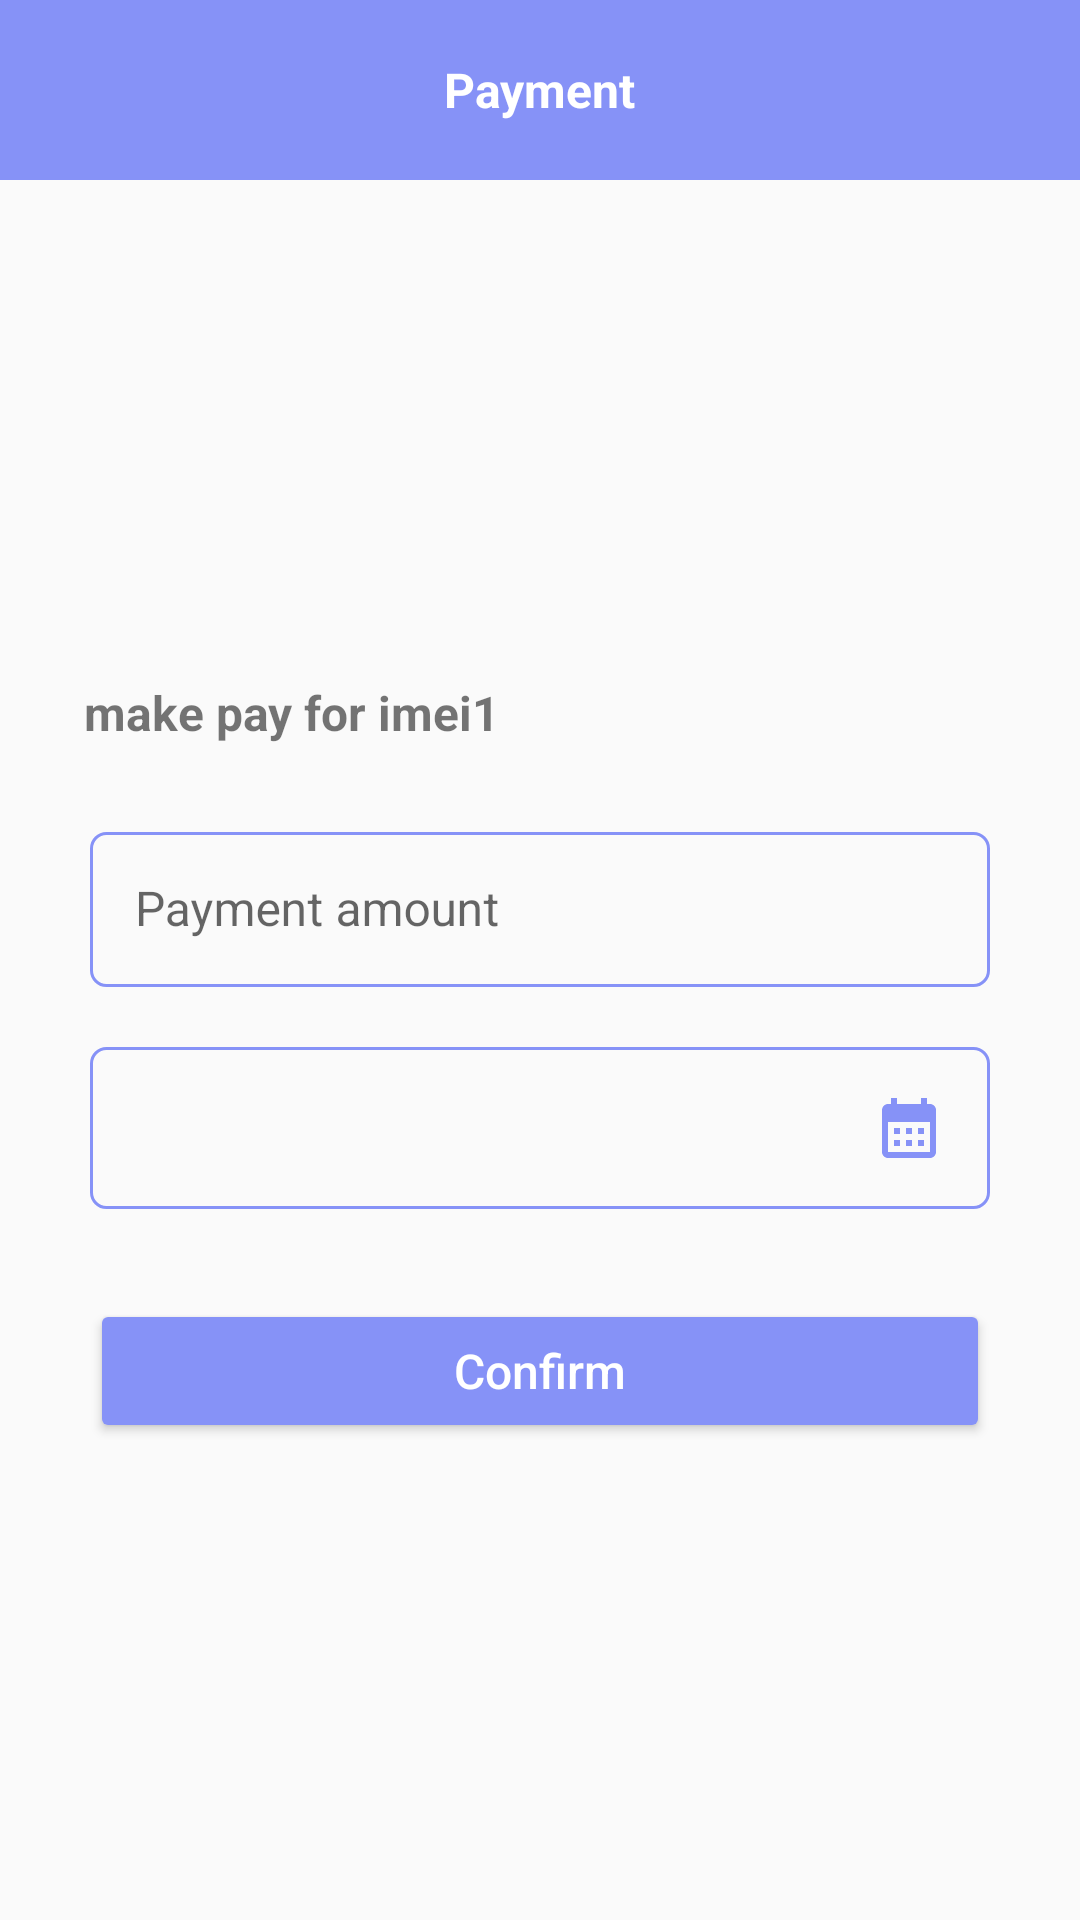

The Android layout XML behind this screen, and the referenced resources:
<!-- AndroidManifest.xml: application theme Theme.TestApi -->
<!-- res/layout/activity_payment.xml -->
<?xml version="1.0" encoding="utf-8"?>
<LinearLayout xmlns:android="http://schemas.android.com/apk/res/android"
    xmlns:app="http://schemas.android.com/apk/res-auto"
    xmlns:tools="http://schemas.android.com/tools"
    android:id="@+id/main"
    android:layout_width="match_parent"
    android:layout_height="match_parent"
    android:orientation="vertical"
    tools:context=".activities.PaymentActivity">
    <androidx.appcompat.widget.Toolbar
        android:id="@+id/toolbar"
        android:layout_width="match_parent"
        android:layout_height="60dp"
        android:background="@color/my_primary"
        android:padding="8dp"
        android:theme="@style/ThemeOverlay.AppCompat.Dark.ActionBar">

        
        <ImageView
            android:layout_width="30dp"
            android:layout_height="30dp"
            android:src="@drawable/ic_back"
            android:contentDescription="Back"
            android:layout_gravity="start" />
        
        <TextView
            android:id="@+id/toolbar_title"
            android:layout_width="wrap_content"
            android:layout_height="wrap_content"
            android:layout_gravity="center"
            android:text="Payment"
            android:textColor="@android:color/white"
            android:textSize="16sp"
            android:textStyle="bold" />
    </androidx.appcompat.widget.Toolbar>
    <LinearLayout
        android:layout_width="match_parent"
        android:layout_height="match_parent"
        android:padding="20dp"
        android:gravity="center"
        android:orientation="vertical">
        <TextView
            android:layout_width="match_parent"
            android:layout_height="wrap_content"
            android:id="@+id/paymentImeiTv"
            android:text="make pay for imei1"
            android:textStyle="bold"
            android:layout_marginBottom="10dp"
            android:padding="8dp"
            android:textSize="16sp"/>
    <com.google.android.material.textfield.TextInputLayout
        android:layout_width="match_parent"
        android:layout_height="wrap_content"
        android:hint="Payment amount">
        <com.google.android.material.textfield.TextInputEditText
            android:layout_width="match_parent"
            android:layout_height="wrap_content"
            android:id="@+id/paymentAmountEdt"
            android:layout_margin="10dp"
            android:textSize="16sp"
            android:inputType="number"
            android:background="@drawable/custom_edittext"
            android:padding="15dp"/>
    </com.google.android.material.textfield.TextInputLayout>
    <TextView
        android:layout_width="match_parent"
        android:layout_height="wrap_content"
        android:layout_margin="10dp"
        android:id="@+id/paymentDateTv"
        android:textSize="16sp"
        android:drawableEnd="@drawable/baseline_calendar_month_24"
        android:background="@drawable/custom_edittext"
        android:padding="15dp"/>
        <Button
            android:id="@+id/confirmPaymentBtn"
            android:layout_width="match_parent"
            android:layout_height="wrap_content"
            android:backgroundTint="@color/my_primary"
            android:layout_marginStart="10dp"
            android:layout_marginEnd="10dp"
            android:layout_marginTop="20dp"
            android:hint="Confirm"
            android:textColorHint="@color/white"
            android:textSize="16sp"/>
        <ProgressBar
            android:layout_width="wrap_content"
            android:layout_height="wrap_content"
            android:id="@+id/confirmPaymentProgress"
            android:layout_gravity="center"
            android:layout_marginStart="10dp"
            android:layout_marginEnd="10dp"
            android:layout_marginTop="30dp"
            android:visibility="gone"/>
    </LinearLayout>
</LinearLayout>
<!-- resources referenced by this layout -->
<resources>
  <color name="my_primary">#8692f7</color>
  <color name="white">#FFFFFFFF</color>
  <!-- drawable baseline_calendar_month_24 (drawable) -->
  <vector xmlns:android="http://schemas.android.com/apk/res/android" android:height="24dp" android:tint="@color/my_primary" android:viewportHeight="24" android:viewportWidth="24" android:width="24dp">
        
      <path android:fillColor="@android:color/white" android:pathData="M19,4h-1V2h-2v2H8V2H6v2H5C3.89,4 3.01,4.9 3.01,6L3,20c0,1.1 0.89,2 2,2h14c1.1,0 2,-0.9 2,-2V6C21,4.9 20.1,4 19,4zM19,20H5V10h14V20zM9,14H7v-2h2V14zM13,14h-2v-2h2V14zM17,14h-2v-2h2V14zM9,18H7v-2h2V18zM13,18h-2v-2h2V18zM17,18h-2v-2h2V18z"/>
      
  </vector>
  <!-- drawable custom_edittext (drawable) -->
  <?xml version="1.0" encoding="utf-8"?>
  <shape xmlns:android="http://schemas.android.com/apk/res/android"
      android:shape="rectangle">
      <stroke
          android:width="1dp"
          android:color="@color/my_primary"/>
      <corners
          android:radius="5dp"/>
  </shape>
  <style name="Theme.TestApi" parent="Base.Theme.TestApi" />
  <style name="Base.Theme.TestApi" parent="Theme.AppCompat.DayNight.NoActionBar">
          
           <item name="colorPrimary">@color/my_primary</item>
          <item name="android:statusBarColor">@color/my_primary</item>
      </style>
</resources>
